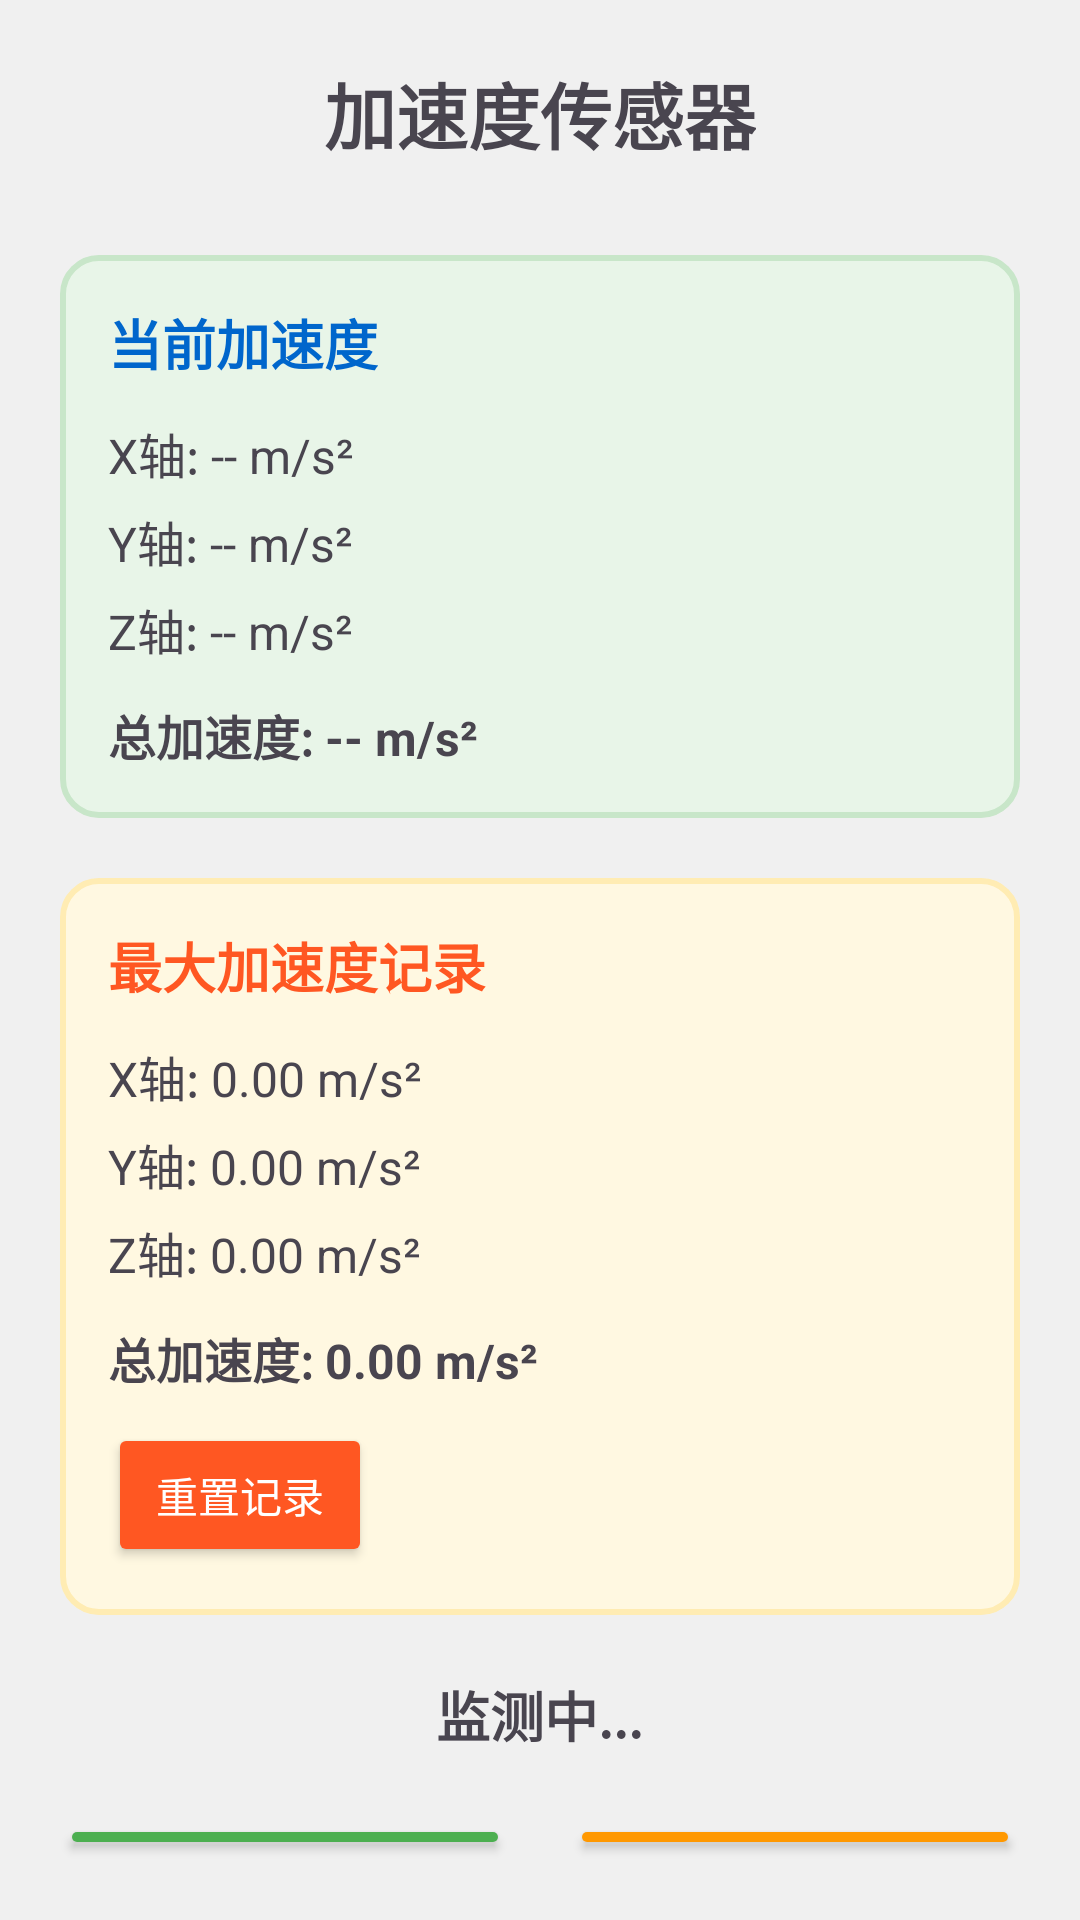

Produce the Android XML layout that renders to this screen, including the resource entries it uses.
<!-- AndroidManifest.xml: application theme Theme.AndroidDemoLog -->
<!-- res/layout/activity_accelerometer.xml -->
<?xml version="1.0" encoding="utf-8"?>
<LinearLayout xmlns:android="http://schemas.android.com/apk/res/android"
    android:layout_width="match_parent"
    android:layout_height="match_parent"
    android:orientation="vertical"
    android:padding="20dp"
    android:background="#F0F0F0">

    <TextView
        android:layout_width="wrap_content"
        android:layout_height="wrap_content"
        android:text="加速度传感器"
        android:textSize="24sp"
        android:textStyle="bold"
        android:layout_gravity="center_horizontal"
        android:layout_marginBottom="30dp"/>

    
    <LinearLayout
        android:layout_width="match_parent"
        android:layout_height="wrap_content"
        android:orientation="vertical"
        android:background="@drawable/bg_sensor_data"
        android:padding="16dp">

        <TextView
            android:layout_width="wrap_content"
            android:layout_height="wrap_content"
            android:text="当前加速度"
            android:textSize="18sp"
            android:textStyle="bold"
            android:textColor="#0066CC"
            android:layout_marginBottom="12dp"/>

        <TextView
            android:id="@+id/tv_x"
            android:layout_width="wrap_content"
            android:layout_height="wrap_content"
            android:text="X轴: -- m/s²"
            android:textSize="16sp"
            android:layout_marginBottom="6dp"/>

        <TextView
            android:id="@+id/tv_y"
            android:layout_width="wrap_content"
            android:layout_height="wrap_content"
            android:text="Y轴: -- m/s²"
            android:textSize="16sp"
            android:layout_marginBottom="6dp"/>

        <TextView
            android:id="@+id/tv_z"
            android:layout_width="wrap_content"
            android:layout_height="wrap_content"
            android:text="Z轴: -- m/s²"
            android:textSize="16sp"
            android:layout_marginBottom="12dp"/>

        <TextView
            android:id="@+id/tv_total"
            android:layout_width="wrap_content"
            android:layout_height="wrap_content"
            android:text="总加速度: -- m/s²"
            android:textSize="16sp"
            android:textStyle="bold"/>

    </LinearLayout>

    
    <LinearLayout
        android:layout_width="match_parent"
        android:layout_height="wrap_content"
        android:orientation="vertical"
        android:background="@drawable/bg_max_data"
        android:padding="16dp"
        android:layout_marginTop="20dp">

        <TextView
            android:layout_width="wrap_content"
            android:layout_height="wrap_content"
            android:text="最大加速度记录"
            android:textSize="18sp"
            android:textStyle="bold"
            android:textColor="#FF5722"
            android:layout_marginBottom="12dp"/>

        <TextView
            android:id="@+id/tv_max_x"
            android:layout_width="wrap_content"
            android:layout_height="wrap_content"
            android:text="X轴: 0.00 m/s²"
            android:textSize="16sp"
            android:layout_marginBottom="6dp"/>

        <TextView
            android:id="@+id/tv_max_y"
            android:layout_width="wrap_content"
            android:layout_height="wrap_content"
            android:text="Y轴: 0.00 m/s²"
            android:textSize="16sp"
            android:layout_marginBottom="6dp"/>

        <TextView
            android:id="@+id/tv_max_z"
            android:layout_width="wrap_content"
            android:layout_height="wrap_content"
            android:text="Z轴: 0.00 m/s²"
            android:textSize="16sp"
            android:layout_marginBottom="12dp"/>

        <TextView
            android:id="@+id/tv_max_total"
            android:layout_width="wrap_content"
            android:layout_height="wrap_content"
            android:text="总加速度: 0.00 m/s²"
            android:textSize="16sp"
            android:textStyle="bold"/>

        <Button
            android:id="@+id/btn_reset_max"
            android:layout_width="wrap_content"
            android:layout_height="wrap_content"
            android:text="重置记录"
            android:layout_marginTop="10dp"
            android:backgroundTint="#FF5722"
            android:textColor="#FFFFFF"/>

    </LinearLayout>

    
    <TextView
        android:id="@+id/tv_status"
        android:layout_width="wrap_content"
        android:layout_height="wrap_content"
        android:text="监测中..."
        android:textSize="18sp"
        android:textStyle="bold"
        android:layout_gravity="center_horizontal"
        android:layout_marginTop="20dp"/>

    <LinearLayout
        android:layout_width="match_parent"
        android:layout_height="wrap_content"
        android:orientation="horizontal"
        android:layout_marginTop="20dp"
        android:gravity="center">

        <Button
            android:id="@+id/btn_start_record"
            android:layout_width="0dp"
            android:layout_height="wrap_content"
            android:layout_weight="1"
            android:text="开启记录"
            android:layout_marginEnd="10dp"
            android:backgroundTint="#4CAF50"
            android:textColor="#FFFFFF"/>

        <Button
            android:id="@+id/btn_pause_record"
            android:layout_width="0dp"
            android:layout_height="wrap_content"
            android:layout_weight="1"
            android:text="停止记录"
            android:layout_marginStart="10dp"
            android:backgroundTint="#FF9800"
            android:textColor="#FFFFFF"/>

    </LinearLayout>

    <TextView
        android:layout_width="wrap_content"
        android:layout_height="wrap_content"
        android:text="摇动手机、旋转设备、自由落体"
        android:textSize="14sp"
        android:textColor="#666666"
        android:layout_gravity="center_horizontal"
        android:layout_marginTop="20px"/>

</LinearLayout>
<!-- resources referenced by this layout -->
<resources>
  <!-- drawable bg_max_data (drawable) -->
  <?xml version="1.0" encoding="utf-8"?>
  <shape xmlns:android="http://schemas.android.com/apk/res/android">
      <solid android:color="#FFF8E1"/>
      <corners android:radius="12dp"/>
      <stroke
          android:width="2dp"
          android:color="#FFECB3"/>
  </shape>
  <!-- drawable bg_sensor_data (drawable) -->
  <?xml version="1.0" encoding="utf-8"?>
  <shape xmlns:android="http://schemas.android.com/apk/res/android">
      <solid android:color="#E8F5E8"/>
      <corners android:radius="12dp"/>
      <stroke
          android:width="2dp"
          android:color="#C8E6C9"/>
  </shape>
  <style name="Theme.AndroidDemoLog" parent="Base.Theme.AndroidDemoLog" />
  <style name="Base.Theme.AndroidDemoLog" parent="Theme.Material3.DayNight.NoActionBar">
          
          
      </style>
</resources>
